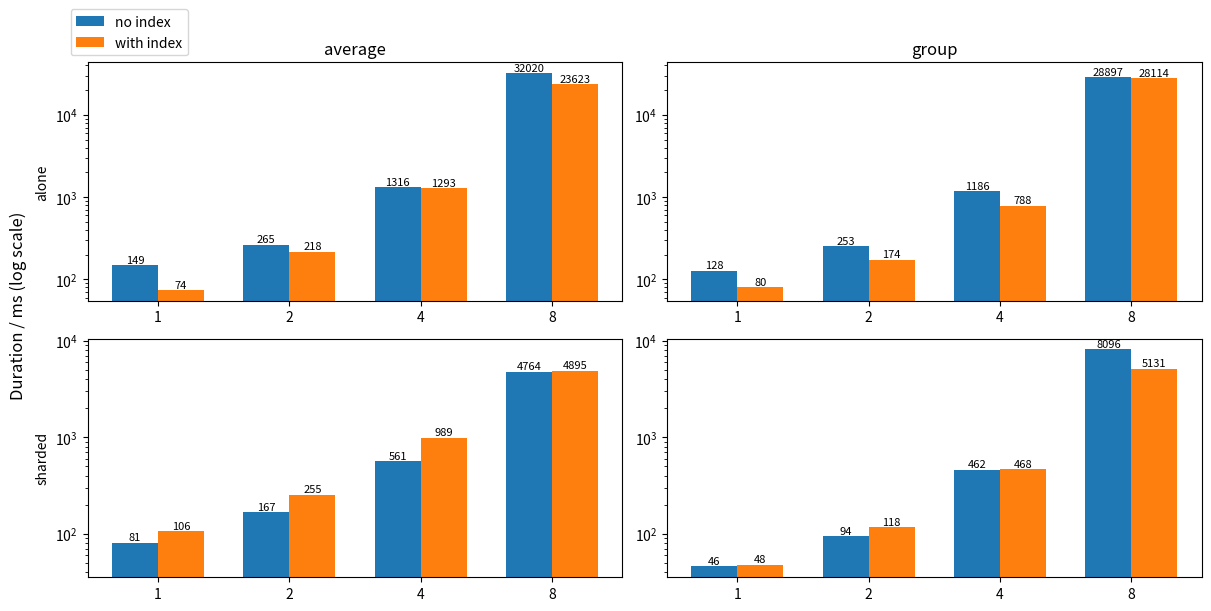

This chart was generated by the following Python code: (Note: this script raises an exception after producing the figure.)
import matplotlib.pyplot as plt
import numpy as np

shard_avg_no_index =[81, 167, 561, 4764]
shard_avg_with_index = [106, 255, 989, 4895]

shard_group_no_index = [46, 94, 462, 8096]
shard_group_with_index =[48, 118, 468, 5131]

alone_avg_no_index = [149, 265, 1316, 32020]#[38, 93, 445, 22521]
alone_avg_with_index = [74, 218, 1293, 23623]#[41, 90, 461, 29055]

alone_group_no_index = [128, 253, 1186, 28897]#[82, 168, 898, 31421]
alone_group_with_index = [80, 174, 788, 28114]#[81, 177, 908, 31730]

w = 0.35
x = np.arange(4)
xl=x-w/2
xr=x+w/2


fig, axs = plt.subplots(2,2, constrained_layout=True, figsize=(12,6))

a = axs[0,0].bar(xl, alone_avg_no_index, width=w, label="no index")
b = axs[0,0].bar(xr, alone_avg_with_index, width=w, label="with index")

c= axs[1,0].bar(xl, shard_avg_no_index,width=w, label="no index")
d= axs[1,0].bar(xr, shard_avg_with_index, width=w, label="with index")

e= axs[0,1].bar(xl, alone_group_no_index, width=w, label="no index")
f= axs[0,1].bar(xr, alone_group_with_index, width=w, label="with index")

g= axs[1,1].bar(xl, shard_group_no_index, width=w, label="no index")
h= axs[1,1].bar(xr, shard_group_with_index, width=w, label="with index")

for bar in list(a) + list(b):
    height = bar.get_height()
    axs[0,0].text(
        bar.get_x() + bar.get_width() / 2,
        height,
        f"{height:.0f}",
        ha="center", va="bottom", fontsize=8
    )

for bar in list(c) + list(d):
    height = bar.get_height()
    axs[1,0].text(
        bar.get_x() + bar.get_width() / 2,
        height,
        f"{height:.0f}",
        ha="center", va="bottom", fontsize=8
    )
for bar in list(e) + list(f):
    height = bar.get_height()
    axs[0,1].text(
        bar.get_x() + bar.get_width() / 2,
        height,
        f"{height:.0f}",
        ha="center", va="bottom", fontsize=8
    )

for bar in list(g) + list(h):
    height = bar.get_height()
    axs[1,1].text(
        bar.get_x() + bar.get_width() / 2,
        height,
        f"{height:.0f}",
        ha="center", va="bottom", fontsize=8
    )

axs[0,0].set_xticks(x, [1,2,4,8])
axs[0,1].set_xticks(x, [1,2,4,8])
axs[1,0].set_xticks(x, [1,2,4,8])
axs[1,1].set_xticks(x, [1,2,4,8])

axs[0,0].set_title("average")
axs[0,1].set_title("group")

axs[0,0].sharey(axs[0,1])
axs[1,0].sharey(axs[1,1])

axs[0,0].set_ylabel("alone")
axs[1,0].set_ylabel("sharded")

axs[0,0].set_yscale("log")
axs[1,0].set_yscale("log")

axs[0,0].legend(loc="lower right", bbox_to_anchor=(0.2,1))

fig.supylabel("Duration / ms (log scale)")

fig.savefig("./mongo_figs/arr_analytic.pdf", bbox_inches="tight")
